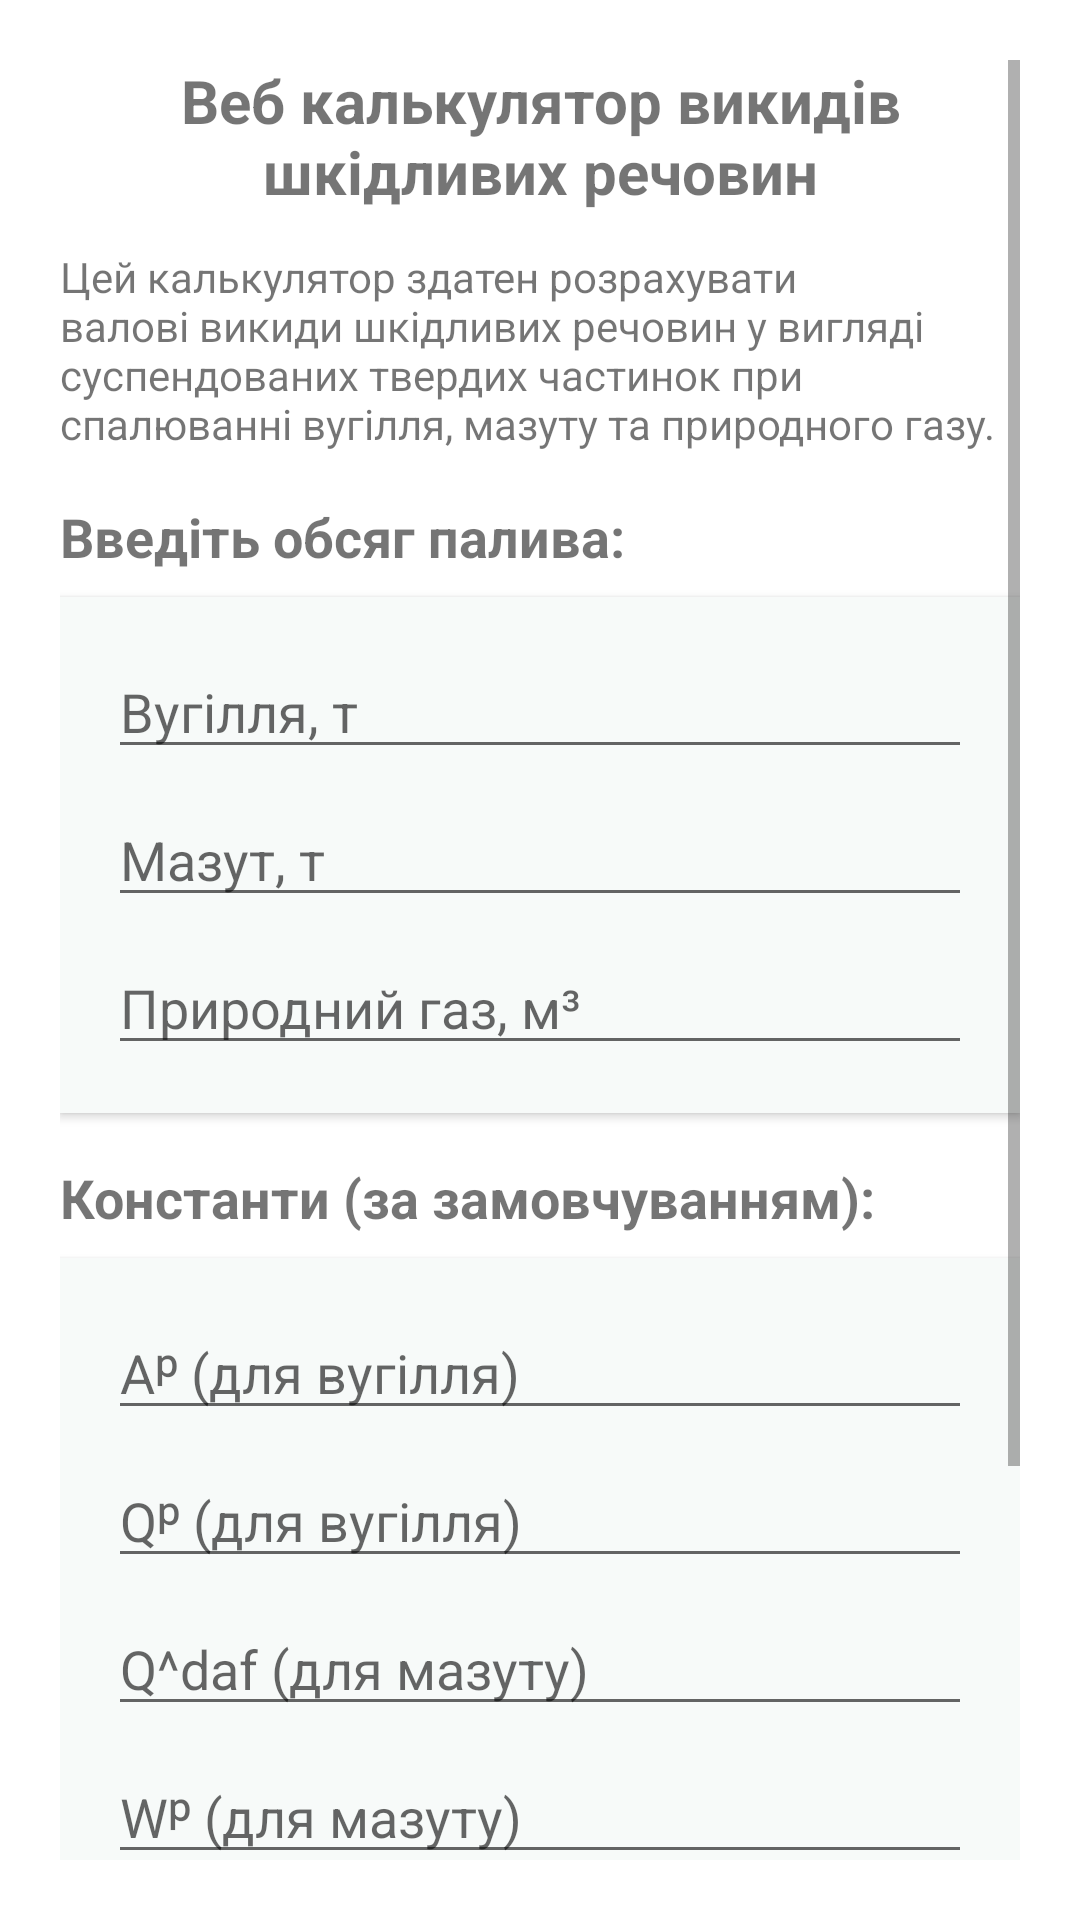

This screen was rendered from an Android layout file. Write that file and the resources it references.
<!-- AndroidManifest.xml: application theme Theme.KPI_ANDROID -->
<!-- res/layout/prac2_task1.xml -->
<?xml version="1.0" encoding="utf-8"?>

<ScrollView xmlns:android="http://schemas.android.com/apk/res/android"
            android:layout_width="match_parent"
            android:layout_height="match_parent"
            android:padding="20dp"
            android:background="@color/background">

    <LinearLayout
            android:layout_width="match_parent"
            android:layout_height="wrap_content"
            android:orientation="vertical">

        <TextView
                android:layout_width="match_parent"
                android:layout_height="wrap_content"
                android:text="Веб калькулятор викидів шкідливих речовин"
                android:textSize="20sp"
                android:textStyle="bold"
                android:paddingBottom="12dp"
                android:gravity="center"/>

        <TextView
                android:text="Цей калькулятор здатен розрахувати валові викиди шкідливих речовин у вигляді суспендованих твердих частинок при спалюванні вугілля, мазуту та природного газу."
                android:layout_width="match_parent"
                android:layout_height="wrap_content"
                android:textSize="14sp"
                android:paddingBottom="16dp"/>

        
        <TextView
                android:layout_width="match_parent"
                android:layout_height="wrap_content"
                android:text="Введіть обсяг палива:"
                android:textSize="18sp"
                android:textStyle="bold"
                android:paddingBottom="8dp"/>

        <LinearLayout
                android:layout_width="match_parent"
                android:layout_height="wrap_content"
                android:orientation="vertical"
                android:background="@color/surface"
                android:padding="16dp"
                android:elevation="2dp"
                android:clipToPadding="false"
                android:layout_marginBottom="16dp">

            <EditText
                    android:id="@+id/input_coal"
                    android:layout_width="match_parent"
                    android:layout_height="wrap_content"
                    android:hint="Вугілля, т"
                    android:inputType="numberDecimal"/>

            <EditText
                    android:id="@+id/input_oil"
                    android:layout_width="match_parent"
                    android:layout_height="wrap_content"
                    android:hint="Мазут, т"
                    android:inputType="numberDecimal"
                    android:layout_marginTop="8dp"/>

            <EditText
                    android:id="@+id/input_gas"
                    android:layout_width="match_parent"
                    android:layout_height="wrap_content"
                    android:hint="Природний газ, м³"
                    android:inputType="numberDecimal"
                    android:layout_marginTop="8dp"/>

        </LinearLayout>

        
        <TextView
                android:layout_width="match_parent"
                android:layout_height="wrap_content"
                android:text="Константи (за замовчуванням):"
                android:textSize="18sp"
                android:textStyle="bold"
                android:paddingBottom="8dp"/>

        <LinearLayout
                android:layout_width="match_parent"
                android:layout_height="wrap_content"
                android:orientation="vertical"
                android:background="@color/surface"
                android:padding="16dp"
                android:elevation="2dp"
                android:clipToPadding="false"
                android:layout_marginBottom="16dp">

            <EditText
                    android:id="@+id/input_ap"
                    android:layout_width="match_parent"
                    android:layout_height="wrap_content"
                    android:hint="Aᵖ (для вугілля)"
                    android:inputType="numberDecimal"/>

            <EditText
                    android:id="@+id/input_qpi"
                    android:layout_width="match_parent"
                    android:layout_height="wrap_content"
                    android:hint="Qᵖ (для вугілля)"
                    android:inputType="numberDecimal"
                    android:layout_marginTop="8dp"/>

            <EditText
                    android:id="@+id/input_qgi_oil"
                    android:layout_width="match_parent"
                    android:layout_height="wrap_content"
                    android:hint="Q^daf (для мазуту)"
                    android:inputType="numberDecimal"
                    android:layout_marginTop="8dp"/>

            <EditText
                    android:id="@+id/input_wp_oil"
                    android:layout_width="match_parent"
                    android:layout_height="wrap_content"
                    android:hint="Wᵖ (для мазуту)"
                    android:inputType="numberDecimal"
                    android:layout_marginTop="8dp"/>

            <EditText
                    android:id="@+id/input_gvun"
                    android:layout_width="match_parent"
                    android:layout_height="wrap_content"
                    android:hint="Γвин"
                    android:inputType="numberDecimal"
                    android:layout_marginTop="8dp"/>

            <EditText
                    android:id="@+id/input_nzu"
                    android:layout_width="match_parent"
                    android:layout_height="wrap_content"
                    android:hint="ηзу"
                    android:inputType="numberDecimal"
                    android:layout_marginTop="8dp"/>

        </LinearLayout>

        <Button
                android:id="@+id/btn_calc2"
                android:layout_width="match_parent"
                android:layout_height="wrap_content"
                android:text="Розрахувати!"
                android:layout_marginBottom="16dp"/>

        <TextView
                android:id="@+id/results2"
                android:layout_width="match_parent"
                android:layout_height="wrap_content"
                android:textSize="16sp"
                android:visibility="gone"
                android:padding="8dp"
                android:background="@color/surface"
        />

    </LinearLayout>

</ScrollView>
<!-- resources referenced by this layout -->
<resources>
  <color name="background">#FFFFFF</color>
  <color name="surface">#F7FAF9</color>
  <style name="Theme.KPI_ANDROID" parent="Theme.MaterialComponents.DayNight.NoActionBar">
          <item name="colorPrimary">@color/md_theme_primary</item>
          <item name="colorOnPrimary">@color/md_theme_onPrimary</item>
          <item name="android:statusBarColor">@color/md_theme_primary</item>
          <item name="android:navigationBarColor">@color/background</item>
          <item name="android:windowBackground">@color/background</item>
      </style>
  <color name="md_theme_primary">#0F766E</color>
  <color name="md_theme_onPrimary">#FFFFFF</color>
</resources>
